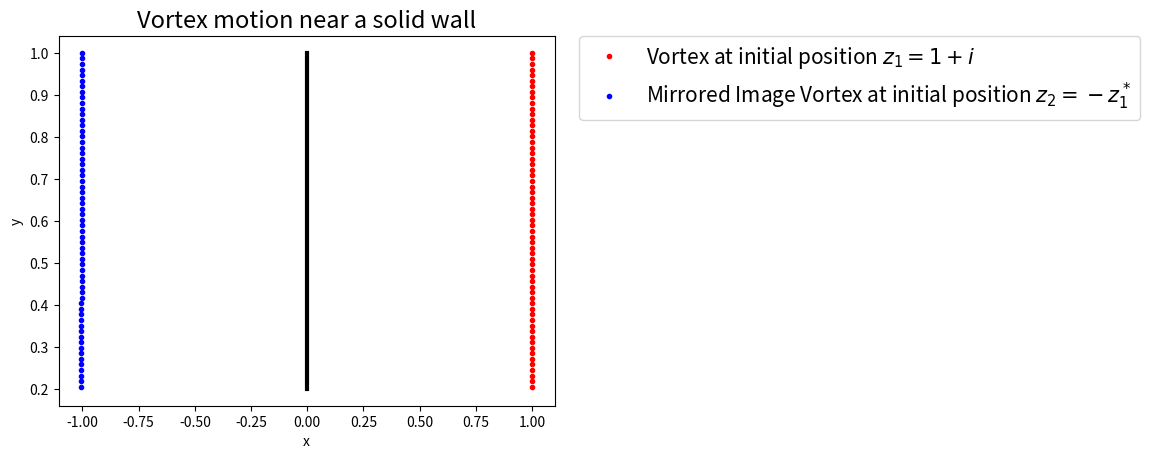

Write Python code to recreate this figure.
import numpy as np, matplotlib.pyplot as pt
fig1, ax1=pt.subplots(dpi=200)

'vortices and respective circulations'

v1=complex(1,1)
v2=complex(-1,1)
v3=complex(0,0)
v4=complex(0,0)

c1=1
c2=-1
c3=0
c4=0

'equations'
def potential_gradient(v1,v2,v3,v4,c2,c3,c4):
    u = (1/(2*np.pi*complex(0,1)))*(c2/(v1-v2)+c3/(v1-v3)+c4/(v1-v4))
    return complex(u.real, -u.imag)

def RK4(v1,v2,v3,v4,c2,c3,c4,h):
        
    k1 = potential_gradient(v1,v2,v3,v4,c2,c3,c4)*h
    k2 = potential_gradient(v1 + k1*0.5,v2 + k1*0.5,v3 + k1*0.5,v4 + k1*0.5,c2,c3,c4)*h
    k3 = potential_gradient(v1 + k2*0.5,v2 + k2*0.5,v3 + k2*0.5,v4 + k2*0.5,c2,c3,c4)*h
    k4 = potential_gradient(v1 + k3,v2 + k3,v3 + k3,v4 + k3,c2,c3,c4)*h
    v1 = v1 + 1/6*(k1 + 2*k2 + 2*k3 + k4)

    return v1


'Initial Conditions'
ax1.plot(v1.real,v1.imag,'r.', label='Vortex at initial position $z_1 = 1+i$')
ax1.plot(v2.real,v2.imag,'b.', label='Mirrored Image Vortex at initial position $z_2 = -z^*_1$')
#ax1.plot(v3.real,-v3.imag,'g.', label='Mirrored vortex image at initial position $z_3 = z^*_1$')
#ax1.plot(v4.real,-v4.imag,'y.', label='Mirrored vortex image at initial position $z_4 = -z_1$')

ax1.legend(bbox_to_anchor=(1.05, 1), loc=2, borderaxespad=0.,fontsize=15)
ax1.set_title("Vortex motion near a solid wall",fontsize=17)
ax1.set_xlabel("x")
ax1.set_ylabel("y")
ax1.plot([0,0],[0.2,1],'k-',linewidth=3.0)

time=10
nsteps=60
h=time/nsteps
n=0


for n in range(0,nsteps):
    v1 = RK4(v1,v2,v3,v4,c2,c3,c4,h)
    v2 = RK4(v2,v1,v3,v4,c1,c3,c4,h)
#    v3 = RK4(v3,v1,v2,v4,c1,c2,c4,h)
#    v4 = RK4(v4,v1,v2,v3,c1,c2,c3,h)

    
    ax1.plot(v1.real,v1.imag,'r.')
    ax1.plot(v2.real,v2.imag,'b.')
#    ax1.plot(v3.real,-v3.imag,'g.')
#    ax1.plot(v4.real,-v4.imag,'y.')

    n=n+1